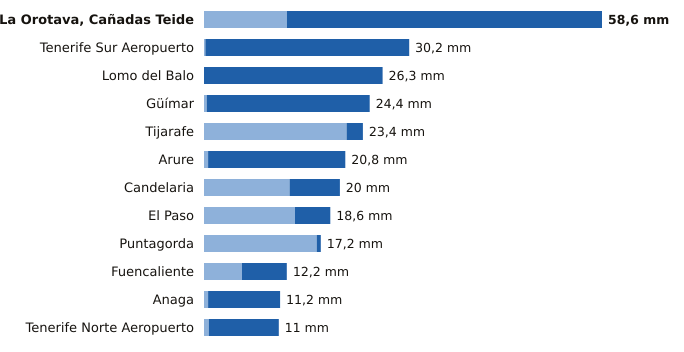

Source data for this figure (header and first rows):
estacion, provincia, indicativo, mm_6_dias_anteriores, mm_hoy, mm_7_dias, horas_de_hoy
La Orotava, Cañadas Teide, Santa Cruz de Tenerife, C406G, 12.2, 46.4, 58.6, 19
Tenerife Sur Aeropuerto, Santa Cruz de Tenerife, C429I, 0.2, 30.0, 30.2, 19
Lomo del Balo, Santa Cruz de Tenerife, C419L, 0.0, 26.3, 26.3, 19
Güímar, Santa Cruz de Tenerife, C439J, 0.4, 24.0, 24.4, 19
Tijarafe, Santa Cruz de Tenerife, C117Z, 21.0, 2.4, 23.4, 19
Arure, Santa Cruz de Tenerife, C316I, 0.6, 20.2, 20.8, 16
Candelaria, Santa Cruz de Tenerife, C438N, 12.6, 7.4, 20.0, 19
El Paso, Santa Cruz de Tenerife, C126A, 13.4, 5.2, 18.6, 19
Puntagorda, Santa Cruz de Tenerife, C117A, 16.6, 0.6, 17.2, 20
Fuencaliente, Santa Cruz de Tenerife, C129V, 5.6, 6.6, 12.2, 19
Anaga, Santa Cruz de Tenerife, C449F, 0.6, 10.6, 11.2, 19
Tenerife Norte Aeropuerto, Santa Cruz de Tenerife, C447A, 0.7, 10.3, 11.0, 19
